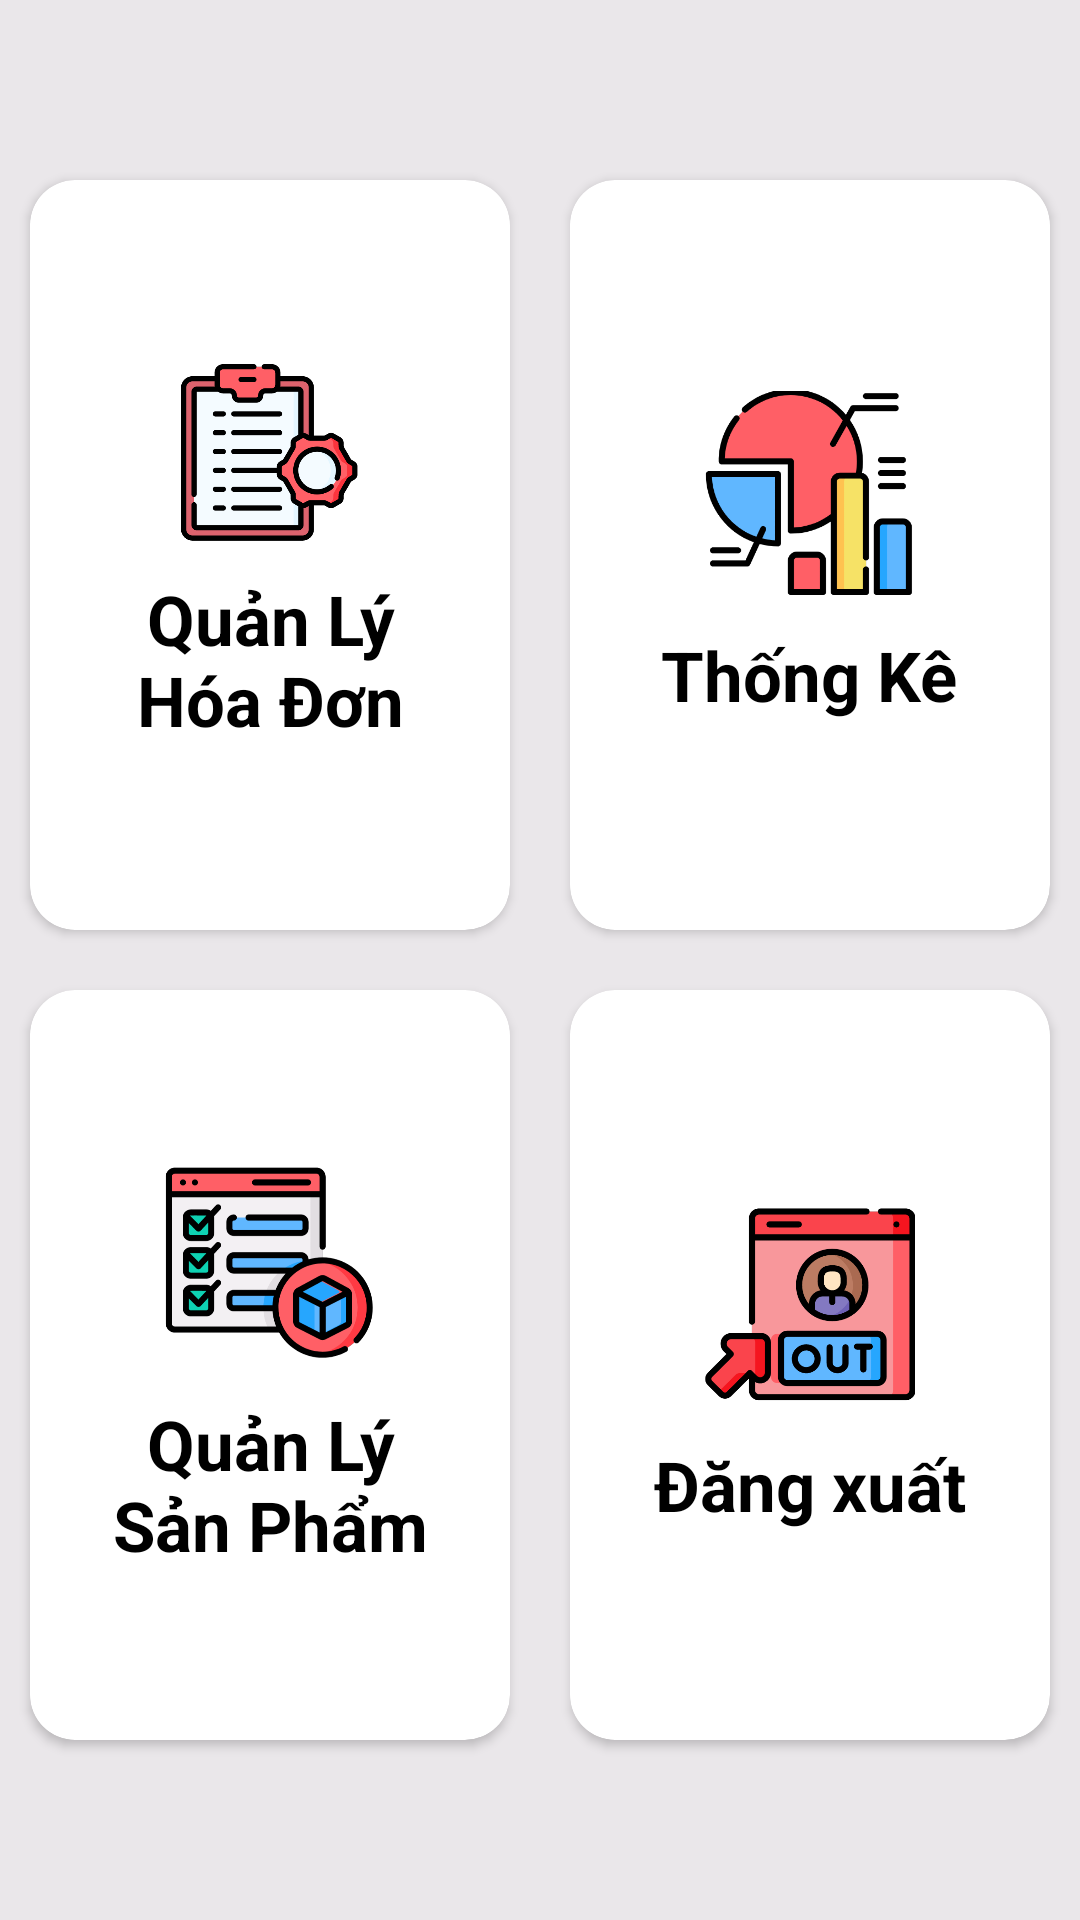

Android layout source for this screen:
<!-- AndroidManifest.xml: application theme AppTheme -->
<!-- res/layout/activity_home_admin.xml -->
<?xml version="1.0" encoding="utf-8"?>
<RelativeLayout xmlns:android="http://schemas.android.com/apk/res/android"
    xmlns:app="http://schemas.android.com/apk/res-auto"
    android:orientation="vertical"
    android:layout_width="wrap_content"
    android:layout_height="match_parent"
    android:background="@color/bg_home"
    android:layout_centerVertical="true"
    android:gravity="center_vertical">


    <LinearLayout
        android:id="@+id/l1"
        android:layout_width="match_parent"
        android:layout_height="wrap_content"
        android:gravity="center"
        android:orientation="horizontal">

        <androidx.cardview.widget.CardView
            android:id="@+id/cHoaDon"
            android:layout_width="55dp"
            android:layout_height="wrap_content"
            android:layout_margin="10dp"
            android:layout_weight="1"
            app:cardCornerRadius="15dp">

            <LinearLayout
                android:layout_width="match_parent"
                android:layout_height="250dp"
                android:gravity="center"
                android:orientation="vertical">

                <ImageView
                    android:layout_width="60dp"
                    android:layout_height="60dp"
                    android:layout_gravity="center"
                    android:layout_marginBottom="10dp"
                    android:src="@drawable/icon_mn_order"/>

                <TextView
                    android:id="@+id/txthoadon"
                    android:layout_width="wrap_content"
                    android:layout_height="wrap_content"
                    android:fontFamily="@string/fontfm"
                    android:gravity="center"
                    android:paddingLeft="30dp"
                    android:paddingRight="30dp"
                    android:text="Quản Lý Hóa Đơn"
                    android:textColor="@color/black"
                    android:textSize="23sp"
                    android:textStyle="bold" />
            </LinearLayout>
        </androidx.cardview.widget.CardView>

        <androidx.cardview.widget.CardView
            android:id="@+id/cThongKe"
            android:layout_width="55dp"
            android:layout_height="wrap_content"
            android:layout_margin="10dp"
            android:layout_weight="1"
            app:cardCornerRadius="15dp">

            <LinearLayout
                android:layout_width="match_parent"
                android:layout_height="250dp"
                android:gravity="center"
                android:orientation="vertical">

                <ImageView
                    android:layout_width="70dp"
                    android:layout_height="70dp"
                    android:layout_gravity="center"
                    android:layout_marginBottom="10dp"
                    android:src="@drawable/icon_chart"/>

                <TextView
                    android:id="@+id/txtthongke"
                    android:layout_width="wrap_content"
                    android:layout_height="wrap_content"
                    android:fontFamily="@string/fontfm"
                    android:gravity="center"
                    android:paddingLeft="10dp"
                    android:paddingRight="10dp"
                    android:text="Thống Kê"
                    android:textColor="@color/black"
                    android:textSize="23sp"
                    android:textStyle="bold" />
            </LinearLayout>
        </androidx.cardview.widget.CardView>
    </LinearLayout>

    <LinearLayout
        android:layout_width="match_parent"
        android:layout_height="wrap_content"
        android:gravity="center"
        android:orientation="horizontal"
        android:layout_below="@+id/l1">
    <androidx.cardview.widget.CardView
        android:id="@+id/imgdangsanpham"
        android:layout_width="55dp"
        android:layout_height="wrap_content"
        android:layout_margin="10dp"
        android:layout_weight="1"
        app:cardCornerRadius="15dp">

        <LinearLayout
            android:layout_width="match_parent"
            android:layout_height="250dp"
            android:orientation="vertical"
            android:gravity="center">

            <ImageView
                android:layout_width="70dp"
                android:layout_height="70dp"
                android:layout_gravity="center"
                android:src="@drawable/icon_mn_product"
                android:layout_marginBottom="10dp"/>

            <TextView
                android:layout_width="150dp"
                android:layout_height="wrap_content"
                android:gravity="center"
                android:text="Quản Lý Sản Phẩm"
                android:textColor="@color/black"
                android:textSize="23sp"
                android:textStyle="bold"
                android:fontFamily="@string/fontfm"
                android:paddingLeft="20sp"
                android:paddingRight="20sp"/>
        </LinearLayout>
    </androidx.cardview.widget.CardView>

        <androidx.cardview.widget.CardView
            android:id="@+id/cSignOut"
            android:layout_width="55dp"
            android:layout_height="wrap_content"
            android:layout_margin="10dp"
            android:layout_weight="1"
            app:cardCornerRadius="15dp">

            <LinearLayout
                android:layout_width="match_parent"
                android:layout_height="250dp"
                android:orientation="vertical"
                android:gravity="center">

                <ImageView
                    android:layout_width="70dp"
                    android:layout_height="70dp"
                    android:layout_gravity="center"
                    android:src="@drawable/icon_admin_logout"
                    android:layout_marginBottom="10dp"/>

                <TextView
                    android:layout_width="wrap_content"
                    android:layout_height="wrap_content"
                    android:fontFamily="@string/fontfm"
                    android:gravity="center"
                    android:paddingLeft="10dp"
                    android:paddingRight="10dp"
                    android:text="Đăng xuất"
                    android:textColor="@color/black"
                    android:textSize="23sp"
                    android:textStyle="bold" />
            </LinearLayout>
        </androidx.cardview.widget.CardView>
    </LinearLayout>








</RelativeLayout>
<!-- resources referenced by this layout -->
<resources>
  <color name="bg_home">#EAE7EA</color>
  <color name="black">#FF000000</color>
  <color name="purple_500">#ff0000</color>
  <!-- drawable icon_admin_logout: png bitmap (drawable, 19128 bytes) -->
  <!-- drawable icon_chart: png bitmap (drawable, 14189 bytes) -->
  <!-- drawable icon_mn_order: png bitmap (drawable, 21331 bytes) -->
  <!-- drawable icon_mn_product: png bitmap (drawable, 36383 bytes) -->
  <string name="fontfm">sans-serif</string>
  <style name="AppTheme" parent="Theme.MaterialComponents.DayNight.NoActionBar">
          
          <item name="colorPrimary">@color/purple_200</item>
          <item name="colorPrimaryVariant">@color/purple_700</item>
          <item name="colorOnPrimary">@color/black</item>
          
          <item name="colorSecondary">@color/teal_200</item>
          <item name="colorSecondaryVariant">@color/teal_200</item>
          <item name="colorOnSecondary">@color/black</item>
          
          <item name="android:statusBarColor" tools:targetApi="l">?attr/colorPrimaryVariant</item>
          
      </style>
  <color name="purple_200">#db7093</color>
  <color name="purple_700">#008000</color>
  <color name="teal_200">#008000</color>
</resources>
